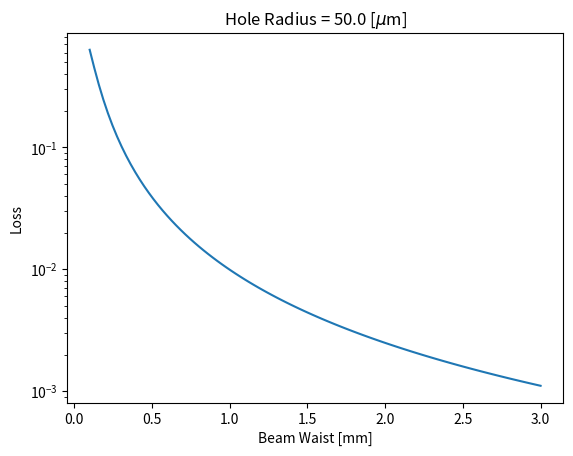
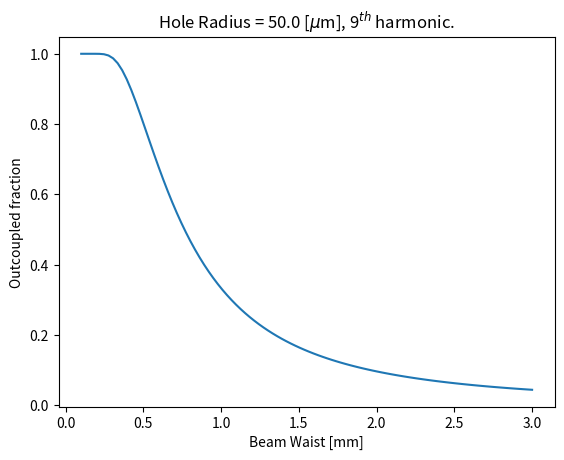
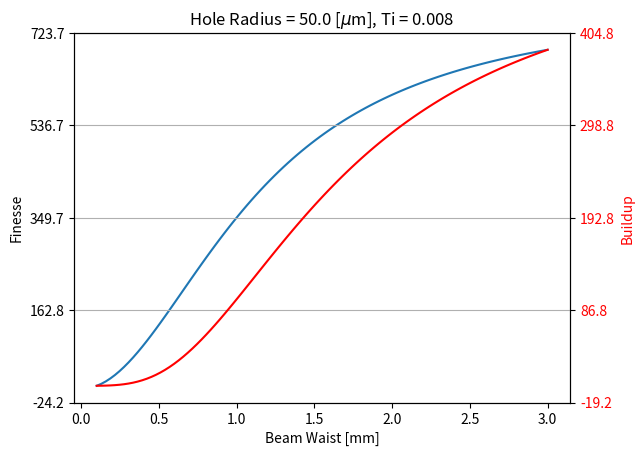

The script that saved these images, in order:
# hole loss
import numpy as np
import matplotlib.pyplot as plt
from matplotlib.ticker import LinearLocator

plt.close('all')
rh = 50e-6
ti = .008
q = 9

def loss(rh, rspot):
    r = rh/rspot
    return 1 - np.exp(-4 * r ** 2)
def outcouple(rh, rspot, q):
    r = rh/rspot * q
    return  1- np.exp(-2  * r ** 2)

r = np.linspace(.1,3, 100)*10**-3

f, ax = plt.subplots()
ax.semilogy(r*10**3, loss(rh, r))
ax.set_xlabel('Beam Waist [mm]')
ax.set_ylabel('Loss')
ax.set_title('Hole Radius = ' + str(rh*10**6) + ' [$\mu$m]')
plt.show()

f, ax = plt.subplots()
ax.plot(r*10**3, outcouple(rh, r, q))
ax.set_xlabel('Beam Waist [mm]')
ax.set_ylabel('Outcoupled fraction')
ax.set_title('Hole Radius = ' + str(rh*10**6) + ' [$\mu$m], ' + str(q) + '$^{th}$ harmonic.' )
plt.show()



def finesse(loss, ti):
    return 2 * np.pi / (loss + ti)
def buildup(fin, ti):
    return ti * fin**2/np.pi**2

f, ax = plt.subplots()
ax.plot(r*10**3, finesse(loss(rh, r), ti))
ax.set_xlabel('Beam Waist [mm]')
ax.set_ylabel('Finesse')
ax.set_title('Hole Radius = ' + str(rh*10**6) + ' [$\mu$m], Ti = ' + str(ti))
ax2 = ax.twinx()
ax2.plot(r*10**3, buildup(finesse(loss(rh, r), ti),ti), 'r-')
ax2.set_ylabel('Buildup', color = 'r')
ax.yaxis.set_major_locator(LinearLocator(5))
ax2.yaxis.set_major_locator(LinearLocator(5))
for tl in ax2.get_yticklabels():
    tl.set_color('r')
ax2.grid()
plt.show()
